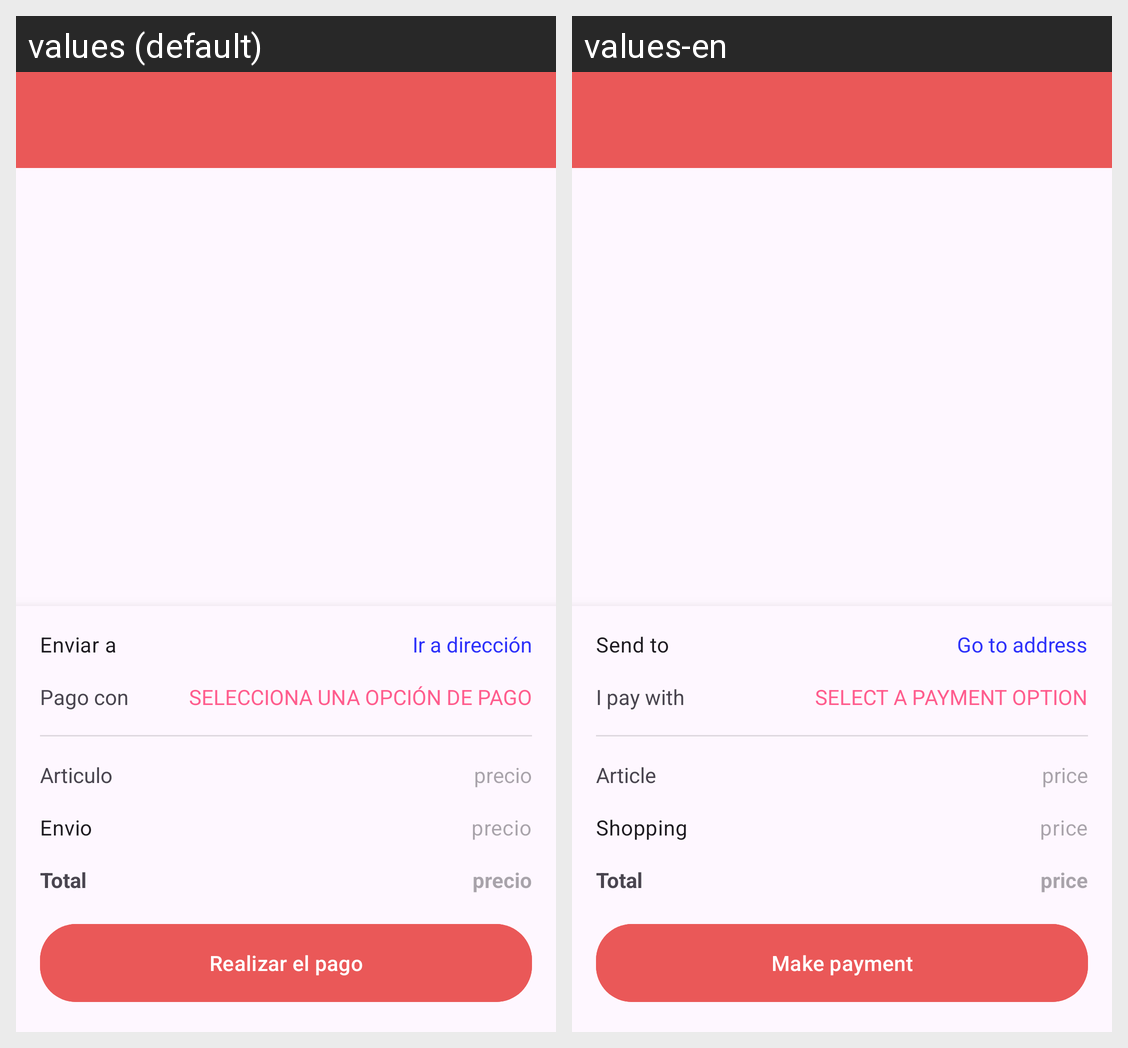

Translations of the strings shown on this Android screen, per locale in the grid:
Android screen res/layout/activity_payment_shipping.xml rendered under 2 locales, left to right: values (default), values-en. Device: Nexus 5 (rendered at 1080×1920; each locale shown at half size, 540×960, under a caption strip naming it); theme Theme.SneakerCity.
Strings drawn on this screen, with the default value and each locale's value (text and hints the layout hard-codes, and strings that could not be matched under every locale, appear in the picture but are not listed):

send_to_message
  values: Enviar a
  values-en: Send to

go_to_address_message
  values: Ir a dirección
  values-en: Go to address

i_pay_with_message
  values: Pago con
  values-en: I pay with

select_a_payment_option_message
  values: SELECCIONA UNA OPCIÓN DE PAGO
  values-en: SELECT A PAYMENT OPTION

article_message
  values: Articulo
  values-en: Article

price
  values: precio
  values-en: price

shopping_message
  values: Envio
  values-en: Shopping

total_message
  values: Total
  values-en: Total

make_payment_message
  values: Realizar el pago
  values-en: Make payment
